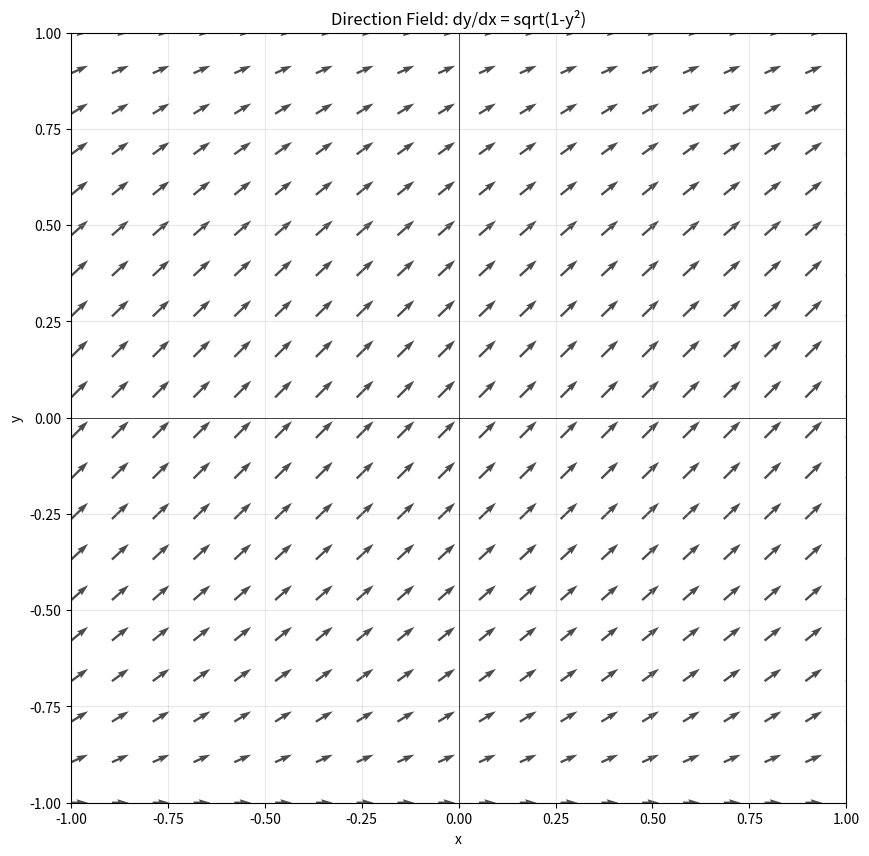

Recreate this plot in Python.
# in the case of first order diff eq plotters we can follow these steps:

# 1. create a matrix of x,y coordinates

# 2. find the slope at each of the coordinates

# 3. plot the vector

from math import sqrt
import numpy as np
import matplotlib.pyplot as plt

def equation(y):
    """Calculate dy/dx = sqrt(1-y^2)"""
    return sqrt(1-pow(y,2))


# Step 1: Create a matrix of x,y coordinates from [-5,5] to [-5,5]
x = np.linspace(-1, 1, 20)
y = np.linspace(-1, 1, 20)
X, Y = np.meshgrid(x, y)

# Step 2: Find the slope at each coordinate
# dy/dx = sqrt(1-y^2), so the direction vector is (1, dy/dx)
# We need to evaluate the function at each y coordinate
dY = np.zeros_like(Y)
for i in range(Y.shape[0]):
    for j in range(Y.shape[1]):
        try:
            dY[i, j] = equation(Y[i, j])
        except:
            dY[i, j] = 0  # Handle cases where equation is undefined

# The x-component of the vector field is always 1 (implicit dx)
dX = np.ones_like(X)

# Step 3: Plot the vectors
plt.figure(figsize=(10, 10))
plt.quiver(X, Y, dX, dY, alpha=0.7)
plt.xlim(-1, 1)
plt.ylim(-1, 1)
plt.xlabel('x')
plt.ylabel('y')
plt.title('Direction Field: dy/dx = sqrt(1-y²)')
plt.grid(True, alpha=0.3)
plt.axhline(y=0, color='k', linewidth=0.5)
plt.axvline(x=0, color='k', linewidth=0.5)
plt.show()
